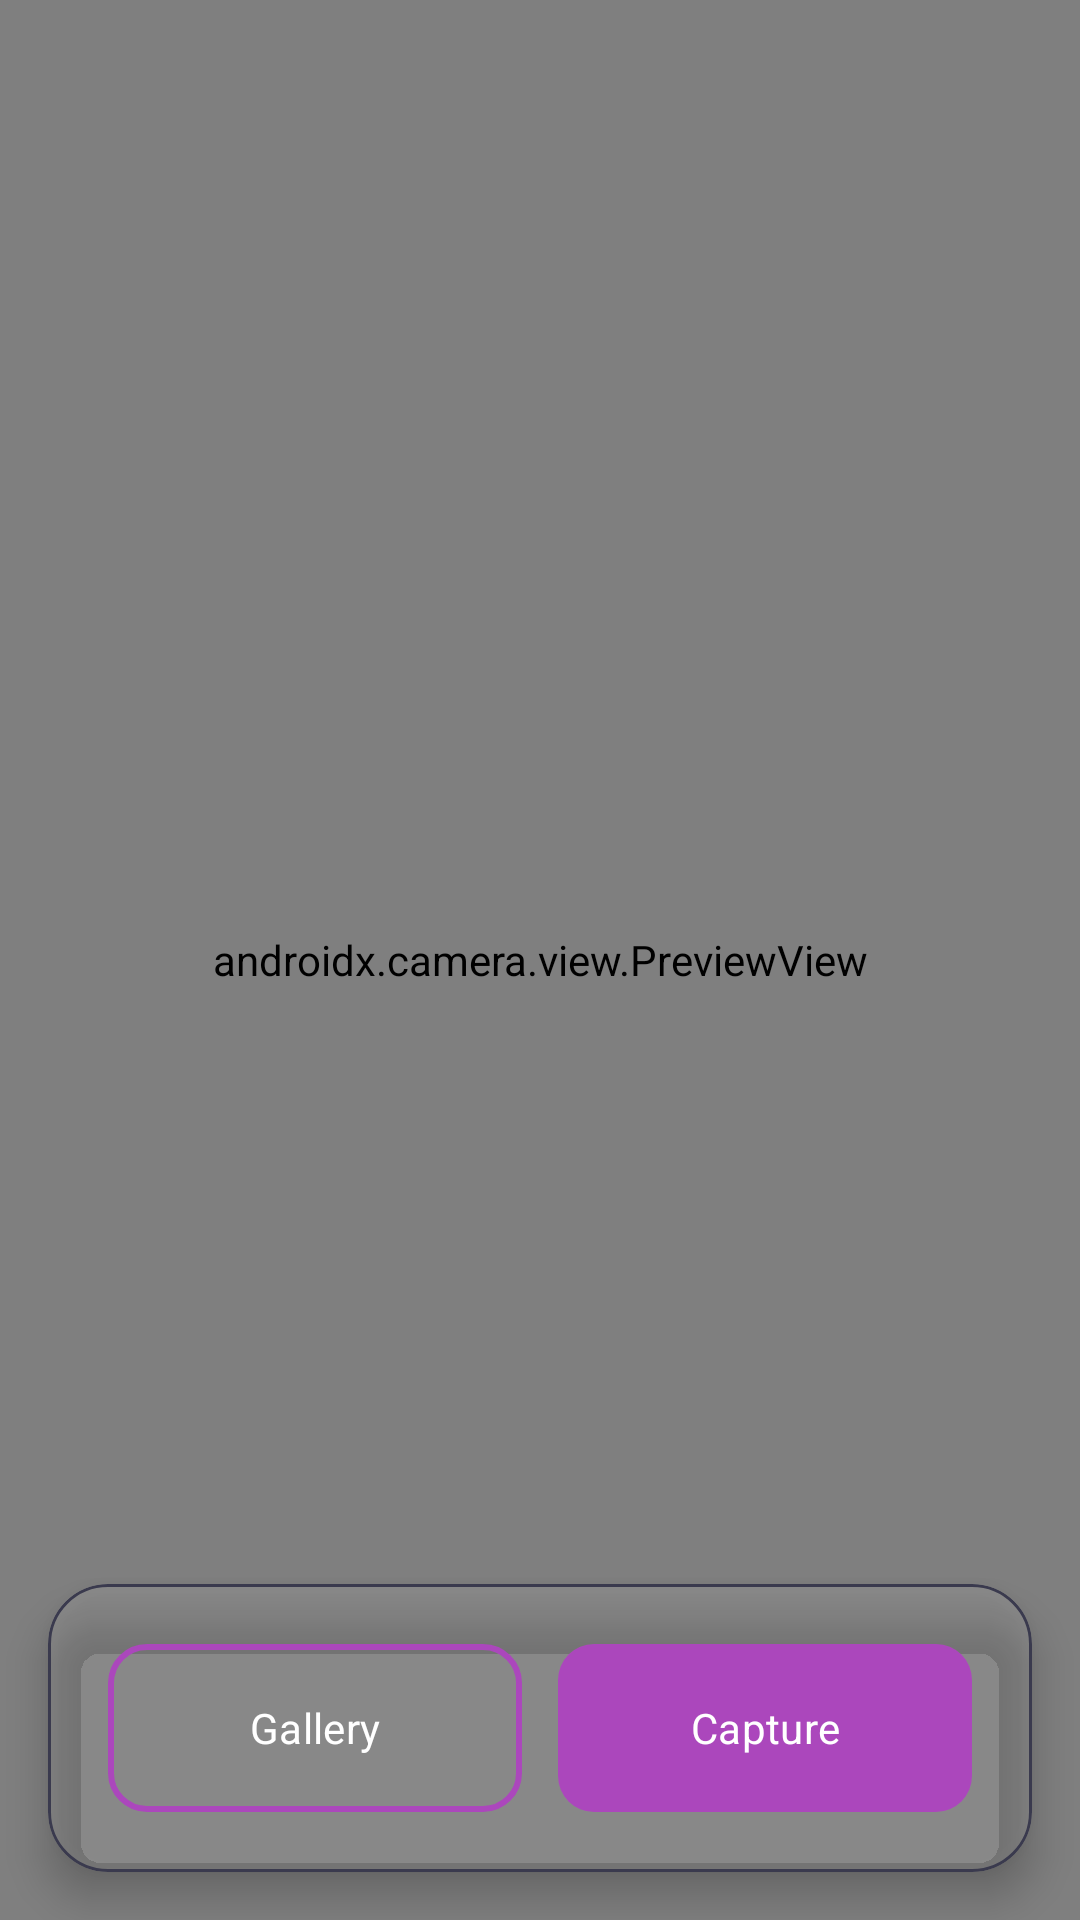

Produce the Android XML layout that renders to this screen, including the resource entries it uses.
<!-- AndroidManifest.xml: application theme Theme.Nutrisnap -->
<!-- res/layout/fragment_scan.xml -->
<?xml version="1.0" encoding="utf-8"?>
<androidx.constraintlayout.widget.ConstraintLayout xmlns:android="http://schemas.android.com/apk/res/android"
    xmlns:app="http://schemas.android.com/apk/res-auto"
    android:layout_width="match_parent"
    android:layout_height="match_parent"
    android:background="@color/phantom_bg_primary">

    <androidx.camera.view.PreviewView
        android:id="@+id/viewFinder"
        android:layout_width="match_parent"
        android:layout_height="match_parent" />

    
    <com.google.android.material.card.MaterialCardView
        android:layout_width="match_parent"
        android:layout_height="wrap_content"
        android:layout_margin="16dp"
        app:cardBackgroundColor="@color/phantom_surface_glass"
        app:cardCornerRadius="20dp"
        app:cardElevation="8dp"
        app:strokeWidth="1dp"
        app:strokeColor="@color/phantom_border_medium"
        app:layout_constraintBottom_toBottomOf="parent"
        app:layout_constraintEnd_toEndOf="parent"
        app:layout_constraintStart_toStartOf="parent">

        <LinearLayout
            android:layout_width="match_parent"
            android:layout_height="wrap_content"
            android:orientation="horizontal"
            android:gravity="center"
            android:padding="20dp">

            <com.google.android.material.button.MaterialButton
                android:id="@+id/btnGallery"
                android:layout_width="0dp"
                android:layout_height="56dp"
                android:layout_weight="1"
                android:text="Gallery"
                android:textColor="@color/phantom_text_primary"
                android:background="@drawable/bg_button_phantom_outlined"
                android:layout_marginEnd="12dp"
                app:cornerRadius="12dp"/>

            <com.google.android.material.button.MaterialButton
                android:id="@+id/btnCapture"
                android:layout_width="0dp"
                android:layout_height="56dp"
                android:layout_weight="1"
                android:text="Capture"
                android:textColor="@color/phantom_text_primary"
                android:background="@drawable/bg_button_phantom"
                app:cornerRadius="12dp"
                app:elevation="4dp"/>
        </LinearLayout>
    </com.google.android.material.card.MaterialCardView>

</androidx.constraintlayout.widget.ConstraintLayout>
<!-- resources referenced by this layout -->
<resources>
  <color name="phantom_bg_primary">#0a0a0f</color>
  <color name="phantom_border_medium">#3A3A4E</color>
  <color name="phantom_surface_glass">#1AFFFFFF</color>
  <color name="phantom_text_primary">#FFFFFF</color>
  <!-- drawable bg_button_phantom (drawable) -->
  <?xml version="1.0" encoding="utf-8"?>
  <ripple xmlns:android="http://schemas.android.com/apk/res/android"
      android:color="@color/phantom_overlay_medium">
      <item>
          <shape android:shape="rectangle">
              <gradient
                  android:angle="135"
                  android:startColor="@color/phantom_purple_light"
                  android:endColor="@color/phantom_purple_medium"
                  android:type="linear" />
              <corners android:radius="12dp" />
          </shape>
      </item>
  </ripple>
  <!-- drawable bg_button_phantom_outlined (drawable) -->
  <?xml version="1.0" encoding="utf-8"?>
  <ripple xmlns:android="http://schemas.android.com/apk/res/android"
      android:color="@color/phantom_overlay_light">
      <item>
          <shape android:shape="rectangle">
              <stroke
                  android:width="2dp"
                  android:color="@color/phantom_purple_light" />
              <corners android:radius="12dp" />
              <solid android:color="@android:color/transparent" />
          </shape>
      </item>
  </ripple>
  <style name="Theme.Nutrisnap" parent="Base.Theme.Nutrisnap" />
  <color name="phantom_overlay_medium">#33FFFFFF</color>
  <color name="phantom_purple_light">#AB47BC</color>
  <color name="phantom_purple_medium">#7B1FA2</color>
  <color name="phantom_overlay_light">#1AFFFFFF</color>
  <color name="phantom_accent_teal">#00E5FF</color>
  <color name="phantom_accent_purple">#9C27B0</color>
  <color name="phantom_surface_card">#1F1F2E</color>
  <color name="phantom_text_secondary">#B0B0C3</color>
  <color name="phantom_text_tertiary">#6B6B7F</color>
  <style name="Widget.Nutrisnap.CardView" parent="Widget.Material3.CardView.Elevated">
          <item name="cardBackgroundColor">@color/phantom_surface_card</item>
          <item name="cardCornerRadius">16dp</item>
          <item name="cardElevation">4dp</item>
          <item name="strokeColor">@color/phantom_border_subtle</item>
          <item name="strokeWidth">1dp</item>
      </style>
  <style name="Widget.Nutrisnap.Button" parent="Widget.Material3.Button">
          <item name="backgroundTint">@color/phantom_purple_light</item>
          <item name="cornerRadius">12dp</item>
          <item name="android:textColor">@color/phantom_text_primary</item>
          <item name="android:fontFamily">sans-serif-medium</item>
      </style>
  <color name="phantom_border_subtle">#2A2A3E</color>
</resources>
